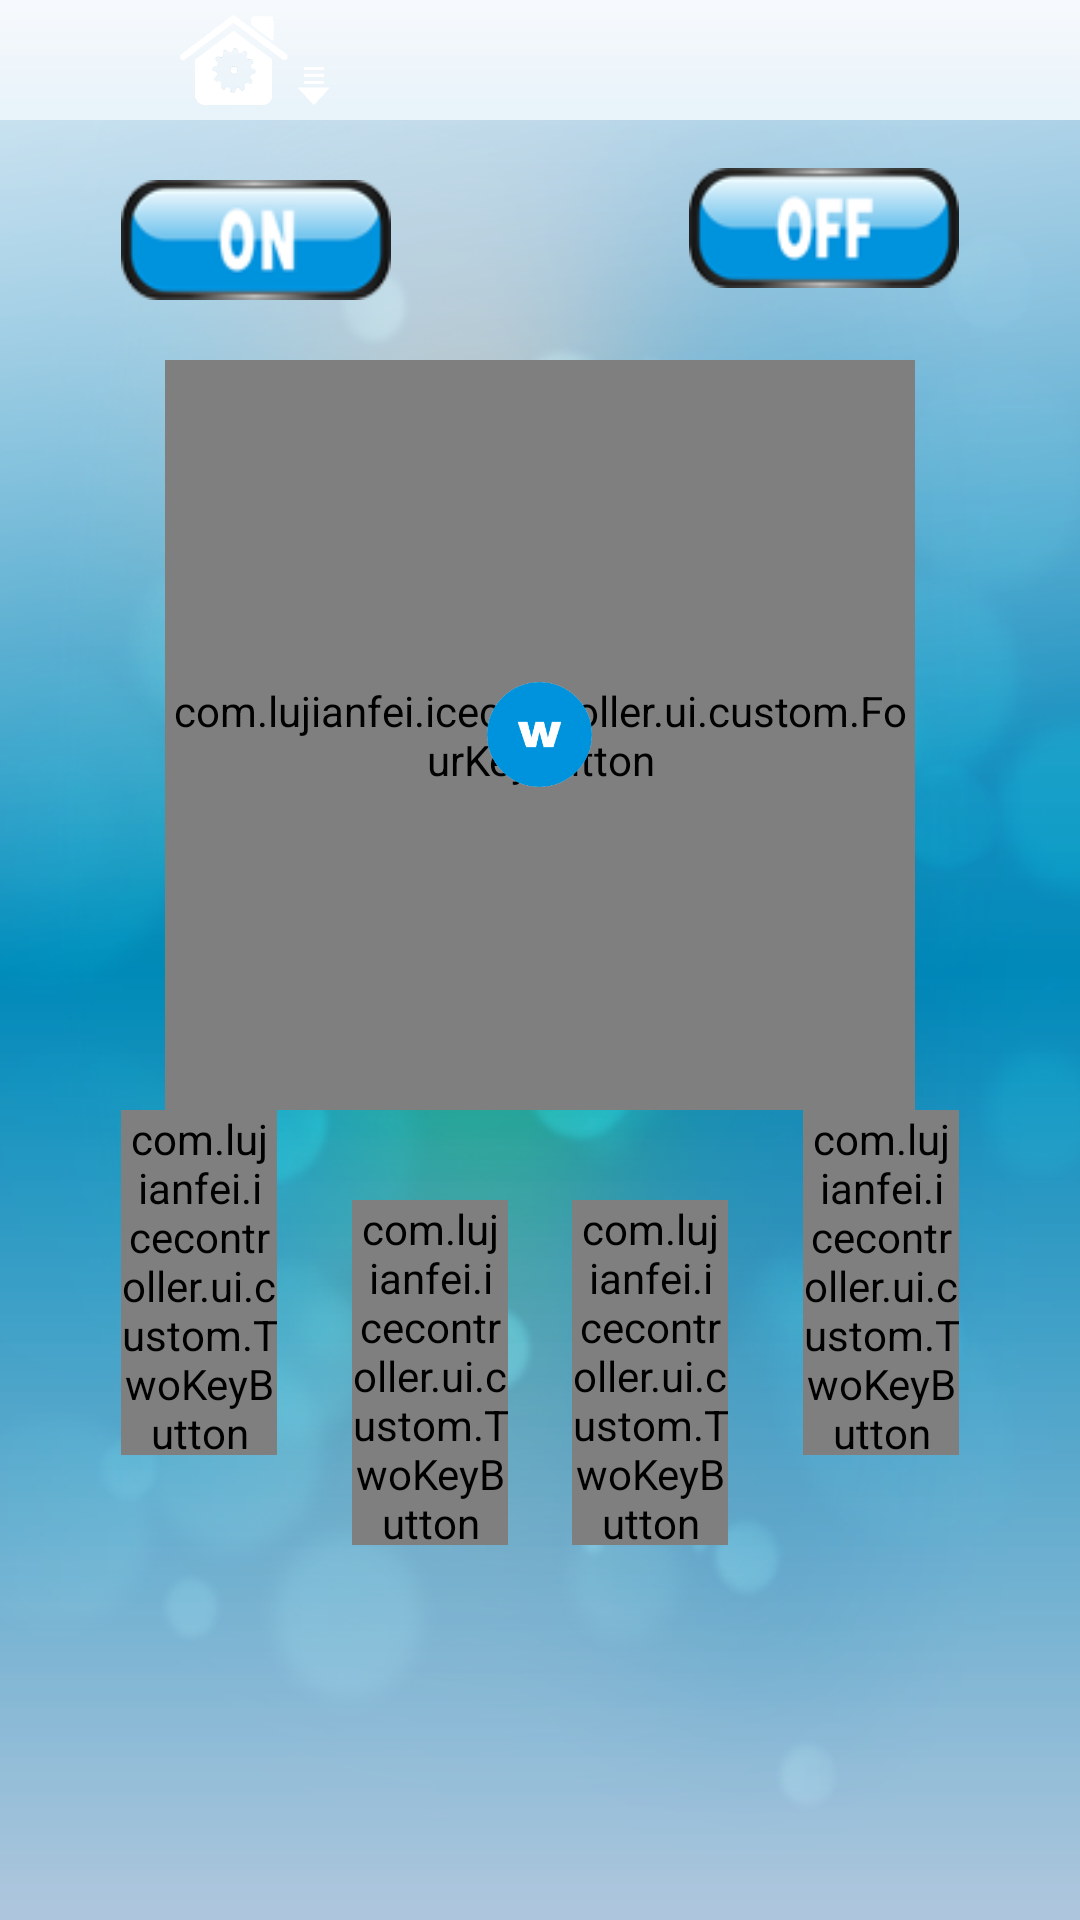

Write the Android layout XML for this screen, with the resource values it uses.
<!-- AndroidManifest.xml: fallback theme Theme.MaterialComponents.DayNight.NoActionBar -->
<!-- res/layout/activity1_galaxy3.xml -->
<?xml version="1.0" encoding="utf-8"?>
<RelativeLayout xmlns:android="http://schemas.android.com/apk/res/android"
    android:layout_width="fill_parent"
    android:layout_height="fill_parent"
    android:orientation="vertical" >

    <ImageView
        android:id="@id/imageView1"
        android:layout_width="fill_parent"
        android:layout_height="40.0dip"
        android:layout_alignParentLeft="true"
        android:layout_alignParentTop="true"
        android:scaleType="fitXY"
        android:src="@drawable/title_back"
        android:visibility="visible" />

    <ImageView
        android:id="@id/imageView2"
        android:layout_width="fill_parent"
        android:layout_height="fill_parent"
        android:layout_alignParentLeft="true"
        android:layout_below="@id/imageView1"
        android:scaleType="fitXY"
        android:src="@drawable/back" />

    <Button
        android:id="@id/btn_home"
        android:layout_width="50.0dip"
        android:layout_height="30.0dip"
        android:layout_alignParentLeft="true"
        android:layout_alignParentTop="true"
        android:layout_marginLeft="60.0dip"
        android:layout_marginTop="5.0dip"
        android:background="@drawable/btn_home_background"
        android:visibility="visible" />

    <ImageView
        android:id="@id/imageView3"
        android:layout_width="80.0dip"
        android:layout_height="30.0dip"
        android:layout_alignTop="@id/btn_home"
        android:layout_centerHorizontal="true"
        android:src="@drawable/logo"
        android:visibility="invisible" />

    <TextView
        android:id="@id/username"
        android:layout_width="fill_parent"
        android:layout_height="wrap_content"
        android:layout_alignBaseline="@id/btn_home"
        android:layout_alignBottom="@id/btn_home"
        android:layout_marginLeft="35.0dip"
        android:layout_marginRight="5.0dip"
        android:layout_toRightOf="@id/imageView3"
        android:singleLine="true"
        android:textColor="@android:color/white"
        android:visibility="visible" />

    <com.lujianfei.icecontroller.ui.custom.TwoKeyButton
        android:id="@id/btn_1"
        android:layout_width="52.0dip"
        android:layout_height="115.0dip"
        android:layout_alignLeft="@id/fourKeyView_rl"
        android:layout_below="@id/fourKeyView_rl"
        android:layout_marginLeft="-15.0dip"
        android:layout_marginTop="0.0dip"
        onBackground="@drawable/one_1_up"
        normalBackground="@drawable/one_1"
        offBackground="@drawable/one_1_down"
		/>

    <com.lujianfei.icecontroller.ui.custom.TwoKeyButton
        android:id="@id/btn_2"
        android:layout_width="52.0dip"
        android:layout_height="115.0dip"
        android:layout_below="@id/fourKeyView_rl"
        android:layout_marginLeft="25.0dip"
        android:layout_marginTop="30.0dip"
        android:layout_toRightOf="@id/btn_1" 
        onBackground="@drawable/one_2_up"
        normalBackground="@drawable/one_2"
        offBackground="@drawable/one_2_down"/>

    <com.lujianfei.icecontroller.ui.custom.TwoKeyButton
        android:id="@id/btn_3"
        android:layout_width="52.0dip"
        android:layout_height="115.0dip"
        android:layout_below="@id/fourKeyView_rl"
        android:layout_marginRight="25.0dip"
        android:layout_marginTop="30.0dip"
        android:layout_toLeftOf="@id/btn_4" 
        onBackground="@drawable/one_3_up"
        normalBackground="@drawable/one_3"
        offBackground="@drawable/one_3_down"/>

    <com.lujianfei.icecontroller.ui.custom.TwoKeyButton
        android:id="@id/btn_4"
        android:layout_width="52.0dip"
        android:layout_height="115.0dip"
        android:layout_alignRight="@id/fourKeyView_rl"
        android:layout_below="@id/fourKeyView_rl"
        android:layout_marginRight="-15.0dip"
        android:layout_marginTop="0.0dip" 
        onBackground="@drawable/one_4_up"
        normalBackground="@drawable/one_4"
        offBackground="@drawable/one_4_down"/>

    <RelativeLayout
        android:id="@id/fourKeyView_rl"
        android:layout_width="wrap_content"
        android:layout_height="250.0dip"
        android:layout_centerHorizontal="true"
        android:layout_marginTop="120.0dip" >

        <com.lujianfei.icecontroller.ui.custom.FourKeyButton
            android:id="@id/fourKeyView"
            android:layout_width="250.0dip"
            android:layout_height="250.0dip"
            android:layout_centerInParent="true"
            downBackground="@drawable/four_down"
            leftBackground="@drawable/four_left"
            normalBackground="@drawable/four"
            rightBackground="@drawable/four_right"
            upBackground="@drawable/four_up" />

        <Button
            android:id="@id/btn_w"
            android:layout_width="35.0dip"
            android:layout_height="35.0dip"
            android:layout_centerInParent="true"
            android:background="@drawable/btn_center_w_background" />
    </RelativeLayout>

    <Button
        android:id="@id/btn_on"
        android:layout_width="90.0dip"
        android:layout_height="40.0dip"
        android:layout_alignLeft="@id/fourKeyView_rl"
        android:layout_marginLeft="-15.0dip"
        android:layout_marginTop="60.0dip"
        android:background="@drawable/btn_on_background" />

    <Button
        android:id="@id/btn_off"
        android:layout_width="90.0dip"
        android:layout_height="40.0dip"
        android:layout_alignBaseline="@id/btn_on"
        android:layout_alignRight="@id/fourKeyView_rl"
        android:layout_marginRight="-15.0dip"
        android:background="@drawable/btn_off_background" />

</RelativeLayout>
<!-- resources referenced by this layout -->
<resources>
  <!-- drawable back: png bitmap (drawable, 118499 bytes) -->
  <!-- drawable btn_center_w_background (drawable) -->
  <?xml version="1.0" encoding="utf-8"?>
  <selector
    xmlns:android="http://schemas.android.com/apk/res/android">
      <item android:state_enabled="true" android:state_pressed="true" android:drawable="@drawable/center_w_hi" />
      <item android:drawable="@drawable/center_w" />
  </selector>
  <!-- drawable btn_home_background (drawable) -->
  <?xml version="1.0" encoding="utf-8"?>
  <selector
    xmlns:android="http://schemas.android.com/apk/res/android">
      <item android:state_enabled="true" android:state_pressed="true" android:drawable="@drawable/hi_home" />
      <item android:drawable="@drawable/home" />
  </selector>
  <!-- drawable btn_off_background (drawable) -->
  <?xml version="1.0" encoding="utf-8"?>
  <selector
    xmlns:android="http://schemas.android.com/apk/res/android">
      <item android:state_enabled="true" android:state_pressed="true" android:drawable="@drawable/off_hi" />
      <item android:drawable="@drawable/off" />
  </selector>
  <!-- drawable btn_on_background (drawable) -->
  <?xml version="1.0" encoding="utf-8"?>
  <selector
    xmlns:android="http://schemas.android.com/apk/res/android">
      <item android:state_enabled="true" android:state_pressed="true" android:drawable="@drawable/on_hi" />
      <item android:drawable="@drawable/on" />
  </selector>
  <!-- drawable four: png bitmap (drawable, 15935 bytes) -->
  <!-- drawable four_down: png bitmap (drawable, 15881 bytes) -->
  <!-- drawable four_left: png bitmap (drawable, 15905 bytes) -->
  <!-- drawable four_right: png bitmap (drawable, 15906 bytes) -->
  <!-- drawable four_up: png bitmap (drawable, 15976 bytes) -->
  <!-- drawable logo: png bitmap (drawable, 30383 bytes) -->
  <!-- drawable one_1: png bitmap (drawable, 13684 bytes) -->
  <!-- drawable one_1_down: png bitmap (drawable, 13398 bytes) -->
  <!-- drawable one_1_up: png bitmap (drawable, 13364 bytes) -->
  <!-- drawable one_2: png bitmap (drawable, 14051 bytes) -->
  <!-- drawable one_2_down: png bitmap (drawable, 13751 bytes) -->
  <!-- drawable one_2_up: png bitmap (drawable, 13678 bytes) -->
  <!-- drawable one_3: png bitmap (drawable, 14198 bytes) -->
  <!-- drawable one_3_down: png bitmap (drawable, 13867 bytes) -->
  <!-- drawable one_3_up: png bitmap (drawable, 13837 bytes) -->
  <!-- drawable one_4: png bitmap (drawable, 13834 bytes) -->
  <!-- drawable one_4_down: png bitmap (drawable, 13637 bytes) -->
  <!-- drawable one_4_up: png bitmap (drawable, 13606 bytes) -->
  <!-- drawable title_back: png bitmap (drawable, 1264 bytes) -->
  <!-- drawable center_w_hi: png bitmap (drawable, 6403 bytes) -->
  <!-- drawable center_w: png bitmap (drawable, 6268 bytes) -->
  <!-- drawable hi_home: png bitmap (drawable, 24802 bytes) -->
  <!-- drawable home: png bitmap (drawable, 10154 bytes) -->
  <!-- drawable off_hi: png bitmap (drawable, 4528 bytes) -->
  <!-- drawable off: png bitmap (drawable, 4626 bytes) -->
  <!-- drawable on_hi: png bitmap (drawable, 4549 bytes) -->
  <!-- drawable on: png bitmap (drawable, 4671 bytes) -->
</resources>
